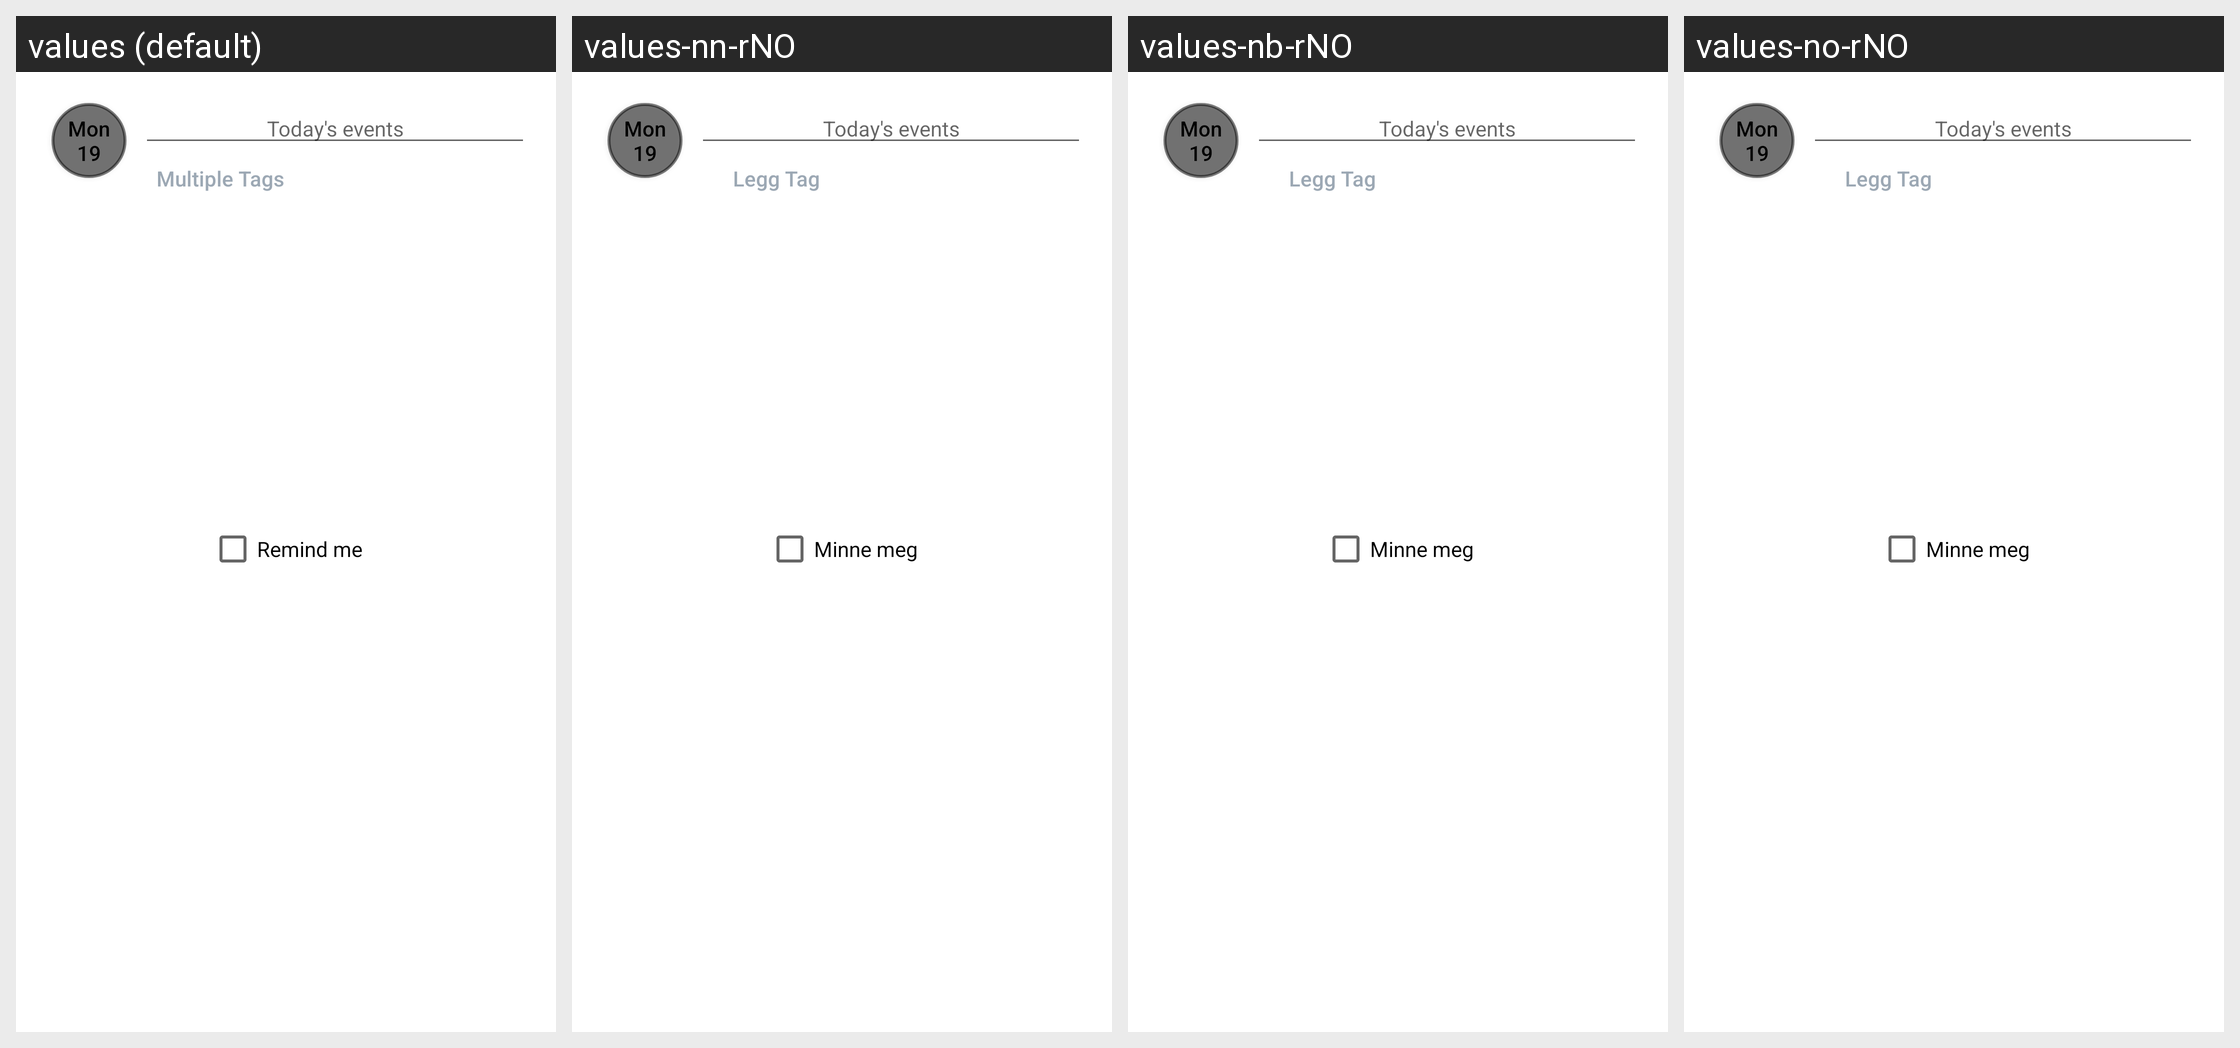

For this localized Android screen grid, give each drawn string resource with its value in every locale shown.
Android screen res/layout/fragment_koolo_add_calendar_event.xml rendered under 4 locales, left to right: values (default), values-nn-rNO, values-nb-rNO, values-no-rNO. Device: Nexus 5 (rendered at 1080×1920; each locale shown at half size, 540×960, under a caption strip naming it); theme AppTheme.
Strings drawn on this screen, with the default value and each locale's value (text and hints the layout hard-codes, and strings that could not be matched under every locale, appear in the picture but are not listed):

default_calendar_date_string
  values: Mon
      19
  values-nn-rNO: Mon
      19  [not translated; the default value is used]
  values-nb-rNO: Mon
      19
  values-no-rNO: Mon
      19  [not translated; the default value is used]

add_tag_string
  values: Multiple Tags
  values-nn-rNO: Legg Tag
  values-nb-rNO: Legg Tag
  values-no-rNO: Legg Tag

remind_me_string
  values: Remind me
  values-nn-rNO: Minne meg
  values-nb-rNO: Minne meg
  values-no-rNO: Minne meg
